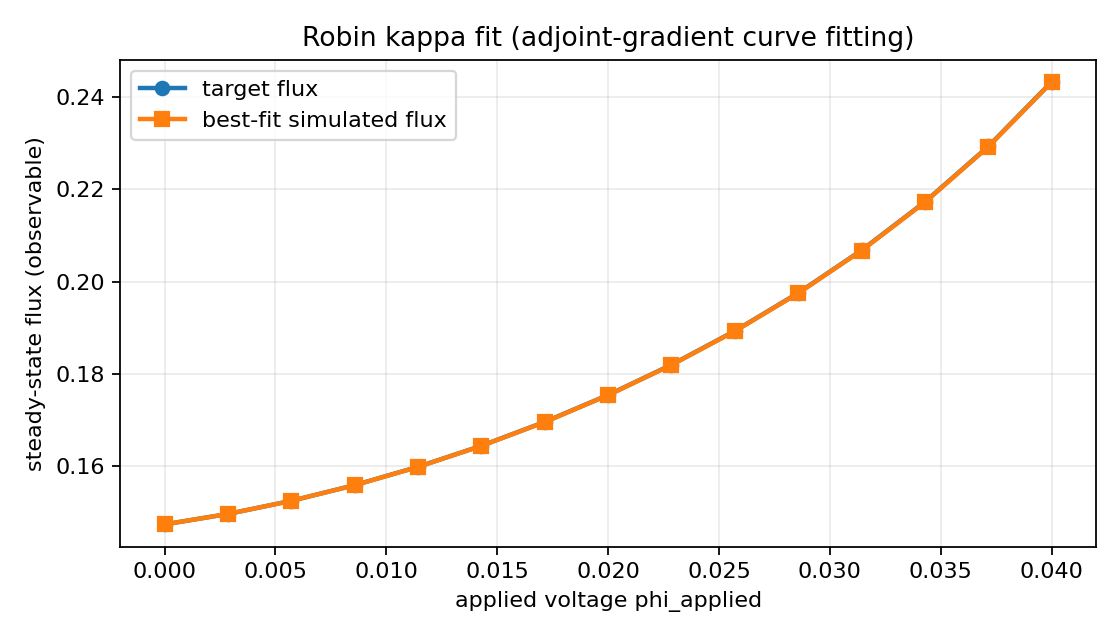

Source data for this figure (header and first rows):
phi_applied, target_flux, simulated_flux
0, 0.1473, 0.1474
0.002857, 0.1496, 0.1496
0.005714, 0.1525, 0.1525
0.008571, 0.1559, 0.1558
0.01143, 0.1598, 0.1598
0.01429, 0.1644, 0.1644
0.01714, 0.1696, 0.1695
0.02, 0.1754, 0.1754
0.02286, 0.182, 0.1819
0.02571, 0.1893, 0.1893
0.02857, 0.1975, 0.1975
0.03143, 0.2068, 0.2067
0.03429, 0.2173, 0.2172
0.03714, 0.2293, 0.2293
0.04, 0.2433, 0.2433
